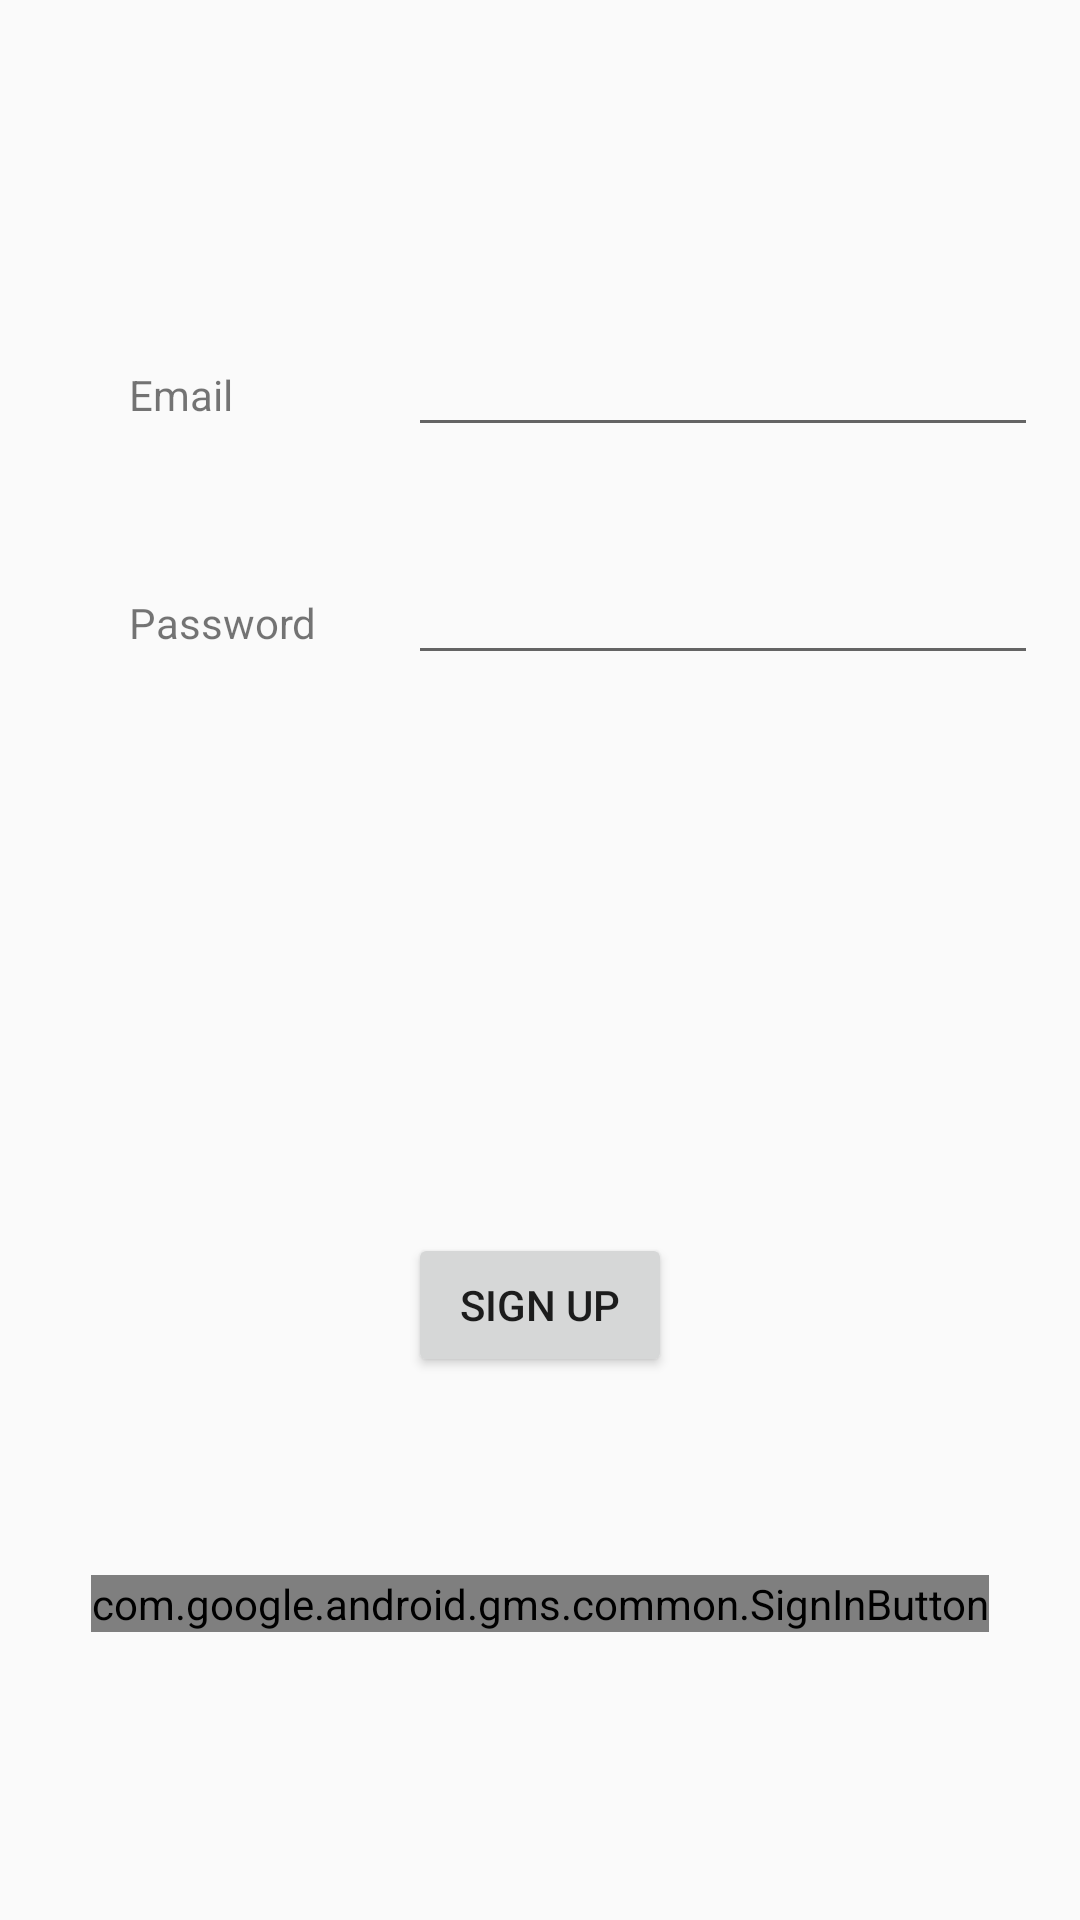

Reconstruct the res/layout file that produces this screen, plus the resources it refers to.
<!-- AndroidManifest.xml: application theme AppTheme -->
<!-- res/layout/activity_signup_activity.xml -->
<?xml version="1.0" encoding="utf-8"?>
<RelativeLayout xmlns:android="http://schemas.android.com/apk/res/android"
    xmlns:app="http://schemas.android.com/apk/res-auto"
    xmlns:tools="http://schemas.android.com/tools"
    android:layout_width="match_parent"
    android:layout_height="match_parent"
    tools:context=".signup_activity">

    <TextView
        android:id="@+id/email"
        android:layout_width="wrap_content"
        android:layout_height="wrap_content"
        android:layout_alignParentTop="true"
        android:layout_alignStart="@+id/pswd"
        android:layout_marginTop="122dp"
        android:text="Email"
        tools:layout_editor_absoluteX="50dp"
        tools:layout_editor_absoluteY="71dp" />

    <TextView
        android:id="@+id/pswd"
        android:layout_width="wrap_content"
        android:layout_height="wrap_content"
        android:layout_alignParentStart="true"
        android:layout_alignParentTop="true"
        android:layout_marginStart="43dp"
        android:layout_marginTop="198dp"
        android:text="Password"
        tools:layout_editor_absoluteX="50dp"
        tools:layout_editor_absoluteY="168dp" />

    <EditText
        android:id="@+id/pswdedit"
        android:layout_width="wrap_content"
        android:layout_height="wrap_content"
        android:layout_alignBaseline="@+id/pswd"
        android:layout_alignStart="@+id/emailedit"
        android:ems="10"
        android:inputType="textPassword"
        tools:layout_editor_absoluteX="151dp"
        tools:layout_editor_absoluteY="153dp" />

    <EditText
        android:id="@+id/emailedit"
        android:layout_width="wrap_content"
        android:layout_height="wrap_content"
        android:layout_alignBaseline="@+id/email"
        android:layout_alignStart="@+id/signup"
        android:ems="10"
        android:inputType="textEmailAddress"
        tools:layout_editor_absoluteX="151dp"
        tools:layout_editor_absoluteY="51dp" />

    <Button
        android:id="@+id/signup"
        android:layout_width="wrap_content"
        android:layout_height="wrap_content"
        android:layout_alignParentBottom="true"
        android:layout_centerHorizontal="true"
        android:layout_marginBottom="181dp"
        android:text="Sign Up"
        tools:layout_editor_absoluteX="147dp"
        tools:layout_editor_absoluteY="282dp" />

    <com.google.android.gms.common.SignInButton
        android:id="@+id/sign_in_button"
        android:layout_width="wrap_content"
        android:layout_height="wrap_content"
        android:layout_alignParentBottom="true"
        android:layout_centerHorizontal="true"
        android:layout_marginBottom="96dp" />

</RelativeLayout>
<!-- resources referenced by this layout -->
<resources>
  <style name="AppTheme" parent="Theme.AppCompat.Light.DarkActionBar">
          
          <item name="colorPrimary">@color/colorPrimary</item>
          <item name="colorPrimaryDark">@color/colorPrimaryDark</item>
          <item name="colorAccent">@color/colorAccent</item>
  
      </style>
  <color name="colorPrimary">#3F51B5</color>
  <color name="colorPrimaryDark">#303F9F</color>
  <color name="colorAccent">#FF4081</color>
</resources>
